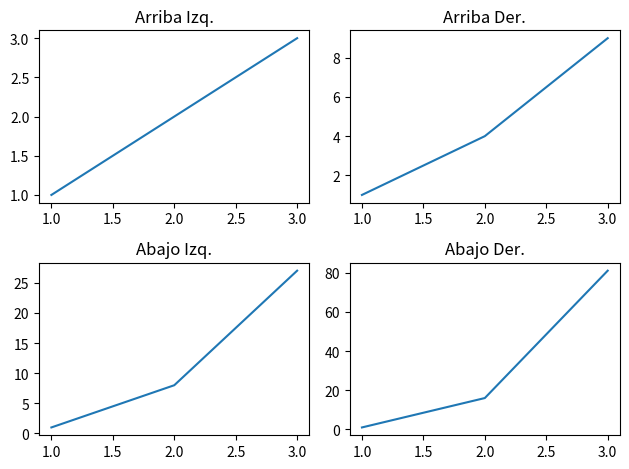

Generate this figure with matplotlib:
import matplotlib.pyplot as plt
fig, axs = plt.subplots(2, 2) # 2 filas, 2 columnas
axs[0, 0].plot([1, 2, 3], [1, 2, 3])
axs[0, 0].set_title("Arriba Izq.")
axs[0, 1].plot([1, 2, 3], [1, 4, 9])
axs[0, 1].set_title("Arriba Der.")
axs[1, 0].plot([1, 2, 3], [1, 8, 27])
axs[1, 0].set_title("Abajo Izq.")
axs[1, 1].plot([1, 2, 3], [1, 16, 81])
axs[1, 1].set_title("Abajo Der.")
plt.tight_layout() # Ajusta espacios
plt.show()
